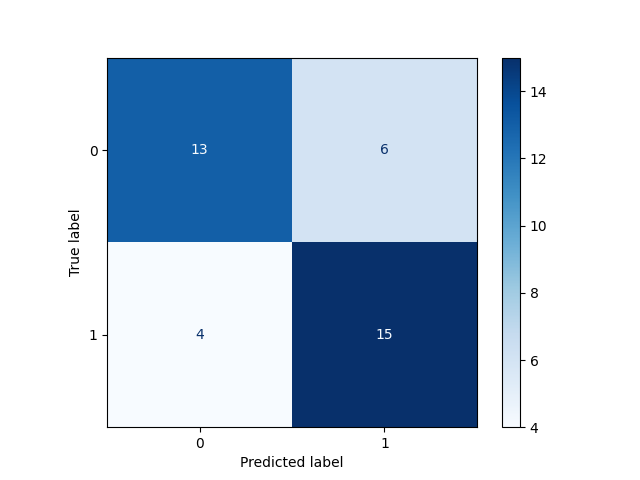

Values plotted in this chart, from the file beside it:
, Pred 0, Pred 1
True 0, 13, 6
True 1, 4, 15
